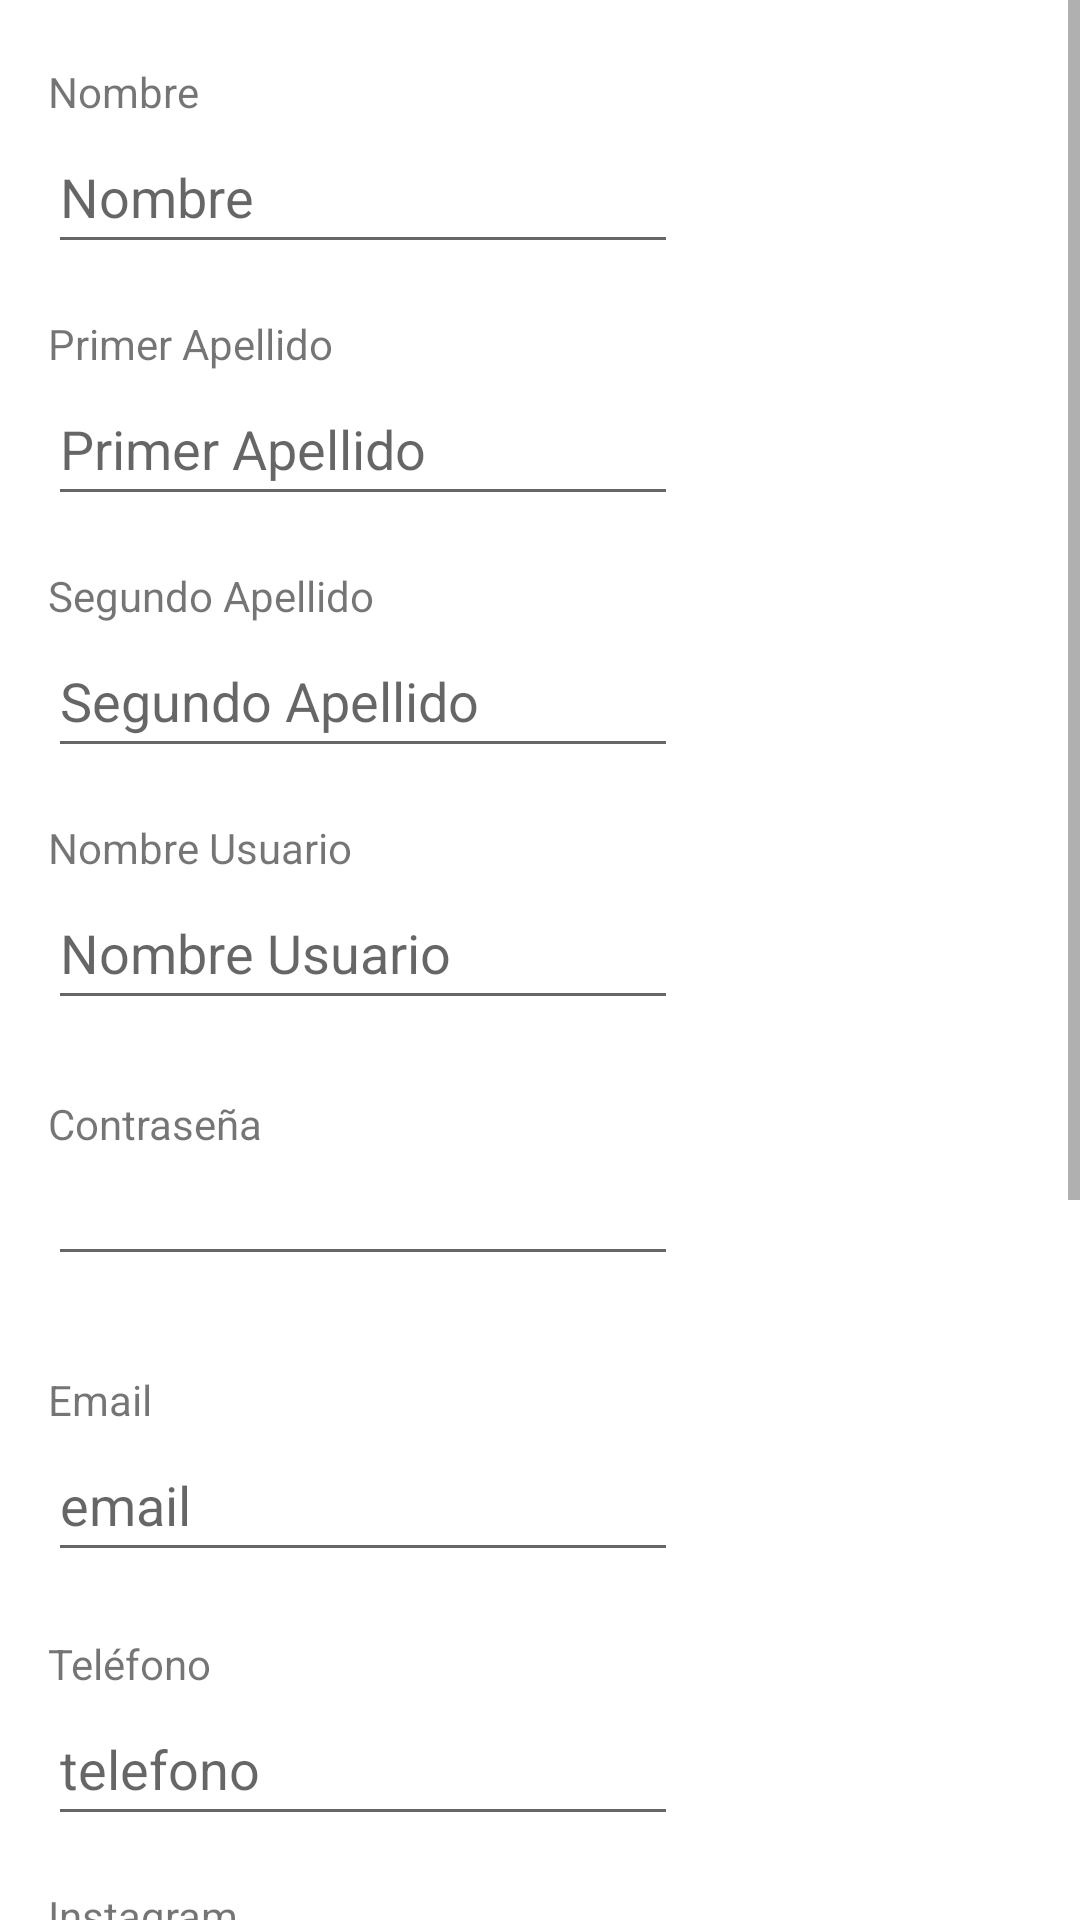

Write the Android layout XML for this screen, with the resource values it uses.
<!-- AndroidManifest.xml: application theme Theme.ContactPlusFMR.NoActionBar -->
<!-- res/layout/fragment_singup.xml -->
<?xml version="1.0" encoding="utf-8"?>
<ScrollView xmlns:android="http://schemas.android.com/apk/res/android"
    xmlns:app="http://schemas.android.com/apk/res-auto"
    xmlns:tools="http://schemas.android.com/tools"
    android:layout_width="match_parent"
    android:layout_height="match_parent">
    <androidx.constraintlayout.widget.ConstraintLayout
        android:layout_width="match_parent"
        android:layout_height="wrap_content">

        <TextView
            android:id="@+id/labelNombreUsrRegister2"
            android:layout_width="wrap_content"
            android:layout_height="wrap_content"
            android:layout_marginStart="16dp"
            android:text="Nombre Usuario"
            app:layout_constraintBottom_toTopOf="@+id/usuario"
            app:layout_constraintStart_toStartOf="parent" />

        <EditText
            android:id="@+id/twitterUsr"
            android:layout_width="wrap_content"
            android:layout_height="wrap_content"
            android:layout_marginStart="16dp"
            android:layout_marginTop="40dp"
            android:ems="10"
            android:hint="Twitter"
            android:inputType="textPersonName"
            android:minHeight="48dp"
            app:layout_constraintStart_toStartOf="parent"
            app:layout_constraintTop_toBottomOf="@+id/githubUsr" />

        <EditText
            android:id="@+id/githubUsr"
            android:layout_width="wrap_content"
            android:layout_height="wrap_content"
            android:layout_marginStart="16dp"
            android:layout_marginTop="44dp"
            android:ems="10"
            android:hint="GitHub"
            android:inputType="textPersonName"
            android:minHeight="48dp"
            app:layout_constraintStart_toStartOf="parent"
            app:layout_constraintTop_toBottomOf="@+id/instagramUsr" />

        <TextView
            android:id="@+id/labelApellido2Usr"
            android:layout_width="wrap_content"
            android:layout_height="wrap_content"
            android:layout_marginStart="16dp"
            android:text="Segundo Apellido"
            app:layout_constraintBottom_toTopOf="@+id/apellido2Usr"
            app:layout_constraintStart_toStartOf="parent" />

        <EditText
            android:id="@+id/instagramUsr"
            android:layout_width="wrap_content"
            android:layout_height="wrap_content"
            android:layout_marginStart="16dp"
            android:layout_marginTop="36dp"
            android:ems="10"
            android:hint="instagram"
            android:inputType="textPersonName"
            android:minHeight="48dp"
            app:layout_constraintStart_toStartOf="parent"
            app:layout_constraintTop_toBottomOf="@+id/telefonoUsr" />

        <EditText
            android:id="@+id/tiktokUsr"
            android:layout_width="wrap_content"
            android:layout_height="wrap_content"
            android:layout_marginStart="16dp"
            android:layout_marginTop="44dp"
            android:ems="10"
            android:hint="TikTok"
            android:inputType="textPersonName"
            android:minHeight="48dp"
            app:layout_constraintStart_toStartOf="parent"
            app:layout_constraintTop_toBottomOf="@+id/twitterUsr" />

        <EditText
            android:id="@+id/usuario"
            android:layout_width="wrap_content"
            android:layout_height="wrap_content"
            android:layout_marginStart="16dp"
            android:layout_marginTop="36dp"
            android:ems="10"
            android:hint="Nombre Usuario"
            android:inputType="textPersonName"
            android:minHeight="48dp"
            app:layout_constraintStart_toStartOf="parent"
            app:layout_constraintTop_toBottomOf="@+id/apellido2Usr" />

        <TextView
            android:id="@+id/labelTikTokUsr"
            android:layout_width="wrap_content"
            android:layout_height="wrap_content"
            android:layout_marginStart="16dp"
            android:text="TikTok"
            app:layout_constraintBottom_toTopOf="@+id/tiktokUsr"
            app:layout_constraintStart_toStartOf="parent" />

        <TextView
            android:id="@+id/labelGitHubUsr"
            android:layout_width="wrap_content"
            android:layout_height="wrap_content"
            android:layout_marginStart="16dp"
            android:text="GitHub"
            app:layout_constraintBottom_toTopOf="@+id/githubUsr"
            app:layout_constraintStart_toStartOf="parent" />

        <TextView
            android:id="@+id/labelTwitterUsr"
            android:layout_width="wrap_content"
            android:layout_height="wrap_content"
            android:layout_marginStart="16dp"
            android:text="Twitter"
            app:layout_constraintBottom_toTopOf="@+id/twitterUsr"
            app:layout_constraintStart_toStartOf="parent" />

        <TextView
            android:id="@+id/labelTelefonoUsr"
            android:layout_width="wrap_content"
            android:layout_height="wrap_content"
            android:layout_marginStart="16dp"
            android:text="Teléfono"
            app:layout_constraintBottom_toTopOf="@+id/telefonoUsr"
            app:layout_constraintStart_toStartOf="parent" />

        <EditText
            android:id="@+id/apellido2Usr"
            android:layout_width="wrap_content"
            android:layout_height="wrap_content"
            android:layout_marginStart="16dp"
            android:layout_marginTop="36dp"
            android:autofillHints=""
            android:ems="10"
            android:hint="Segundo Apellido"
            android:inputType="textPersonName"
            android:minHeight="48dp"
            app:layout_constraintStart_toStartOf="parent"
            app:layout_constraintTop_toBottomOf="@+id/apellido1Usr" />

        <TextView
            android:id="@+id/labelApellido1Usr"
            android:layout_width="wrap_content"
            android:layout_height="wrap_content"
            android:layout_marginStart="16dp"
            android:text="Primer Apellido"
            app:layout_constraintBottom_toTopOf="@+id/apellido1Usr"
            app:layout_constraintStart_toStartOf="parent" />

        <EditText
            android:id="@+id/apellido1Usr"
            android:layout_width="wrap_content"
            android:layout_height="wrap_content"
            android:layout_marginStart="16dp"
            android:layout_marginTop="36dp"
            android:ems="10"
            android:hint="Primer Apellido"
            android:inputType="textPersonName"
            android:minHeight="48dp"
            app:layout_constraintStart_toStartOf="parent"
            app:layout_constraintTop_toBottomOf="@+id/nombreUsr" />

        <TextView
            android:id="@+id/labelNombreUsr"
            android:layout_width="wrap_content"
            android:layout_height="wrap_content"
            android:layout_marginStart="16dp"
            android:text="Nombre"
            app:layout_constraintBottom_toTopOf="@+id/nombreUsr"
            app:layout_constraintStart_toStartOf="parent" />

        <TextView
            android:id="@+id/labelNombreUsrRegister"
            android:layout_width="wrap_content"
            android:layout_height="wrap_content"
            android:layout_marginStart="16dp"
            android:text="Contraseña"
            app:layout_constraintBottom_toTopOf="@+id/inputContrasenaReg"
            app:layout_constraintStart_toStartOf="parent" />

        <TextView
            android:id="@+id/labelemailUsr"
            android:layout_width="wrap_content"
            android:layout_height="wrap_content"
            android:layout_marginStart="16dp"
            android:text="Email"
            app:layout_constraintBottom_toTopOf="@+id/emailUsr"
            app:layout_constraintStart_toStartOf="parent" />

        <EditText
            android:id="@+id/emailUsr"
            android:layout_width="wrap_content"
            android:layout_height="wrap_content"
            android:layout_marginStart="16dp"
            android:layout_marginTop="136dp"
            android:ems="10"
            android:hint="email"
            android:inputType="textEmailAddress"
            android:minHeight="48dp"
            app:layout_constraintStart_toStartOf="parent"
            app:layout_constraintTop_toBottomOf="@+id/usuario" />

        <EditText
            android:id="@+id/telefonoUsr"
            android:layout_width="wrap_content"
            android:layout_height="wrap_content"
            android:layout_marginStart="16dp"
            android:layout_marginTop="40dp"
            android:ems="10"
            android:hint="telefono"
            android:inputType="phone"
            android:minHeight="48dp"
            app:layout_constraintStart_toStartOf="parent"
            app:layout_constraintTop_toBottomOf="@+id/emailUsr" />

        <TextView
            android:id="@+id/labelInstagramUsr"
            android:layout_width="wrap_content"
            android:layout_height="wrap_content"
            android:layout_marginStart="16dp"
            android:text="Instagram"
            app:layout_constraintBottom_toTopOf="@+id/instagramUsr"
            app:layout_constraintStart_toStartOf="parent" />

        <EditText
            android:id="@+id/nombreUsr"
            android:layout_width="wrap_content"
            android:layout_height="wrap_content"
            android:layout_marginStart="16dp"
            android:layout_marginTop="40dp"
            android:ems="10"
            android:hint="Nombre"
            android:inputType="textPersonName"
            android:minHeight="48dp"
            app:layout_constraintStart_toStartOf="parent"
            app:layout_constraintTop_toTopOf="parent" />

        <Button
            android:id="@+id/btnRegistarse"
            android:layout_width="wrap_content"
            android:layout_height="wrap_content"
            android:layout_marginStart="144dp"
            android:layout_marginTop="8dp"
            android:backgroundTint="#004976"
            android:text="Registrarse"
            app:layout_constraintStart_toStartOf="parent"
            app:layout_constraintTop_toBottomOf="@+id/tiktokUsr" />

        <EditText
            android:id="@+id/inputContrasenaReg"
            android:layout_width="wrap_content"
            android:layout_height="wrap_content"
            android:layout_marginStart="16dp"
            android:layout_marginTop="44dp"
            android:ems="10"
            android:inputType="textPassword"
            app:layout_constraintStart_toStartOf="parent"
            app:layout_constraintTop_toBottomOf="@+id/usuario" />

    </androidx.constraintlayout.widget.ConstraintLayout>

</ScrollView>
<!-- resources referenced by this layout -->
<resources>
  <style name="Theme.ContactPlusFMR.NoActionBar">
          <item name="windowActionBar">false</item>
          <item name="windowNoTitle">true</item>
      </style>
</resources>
